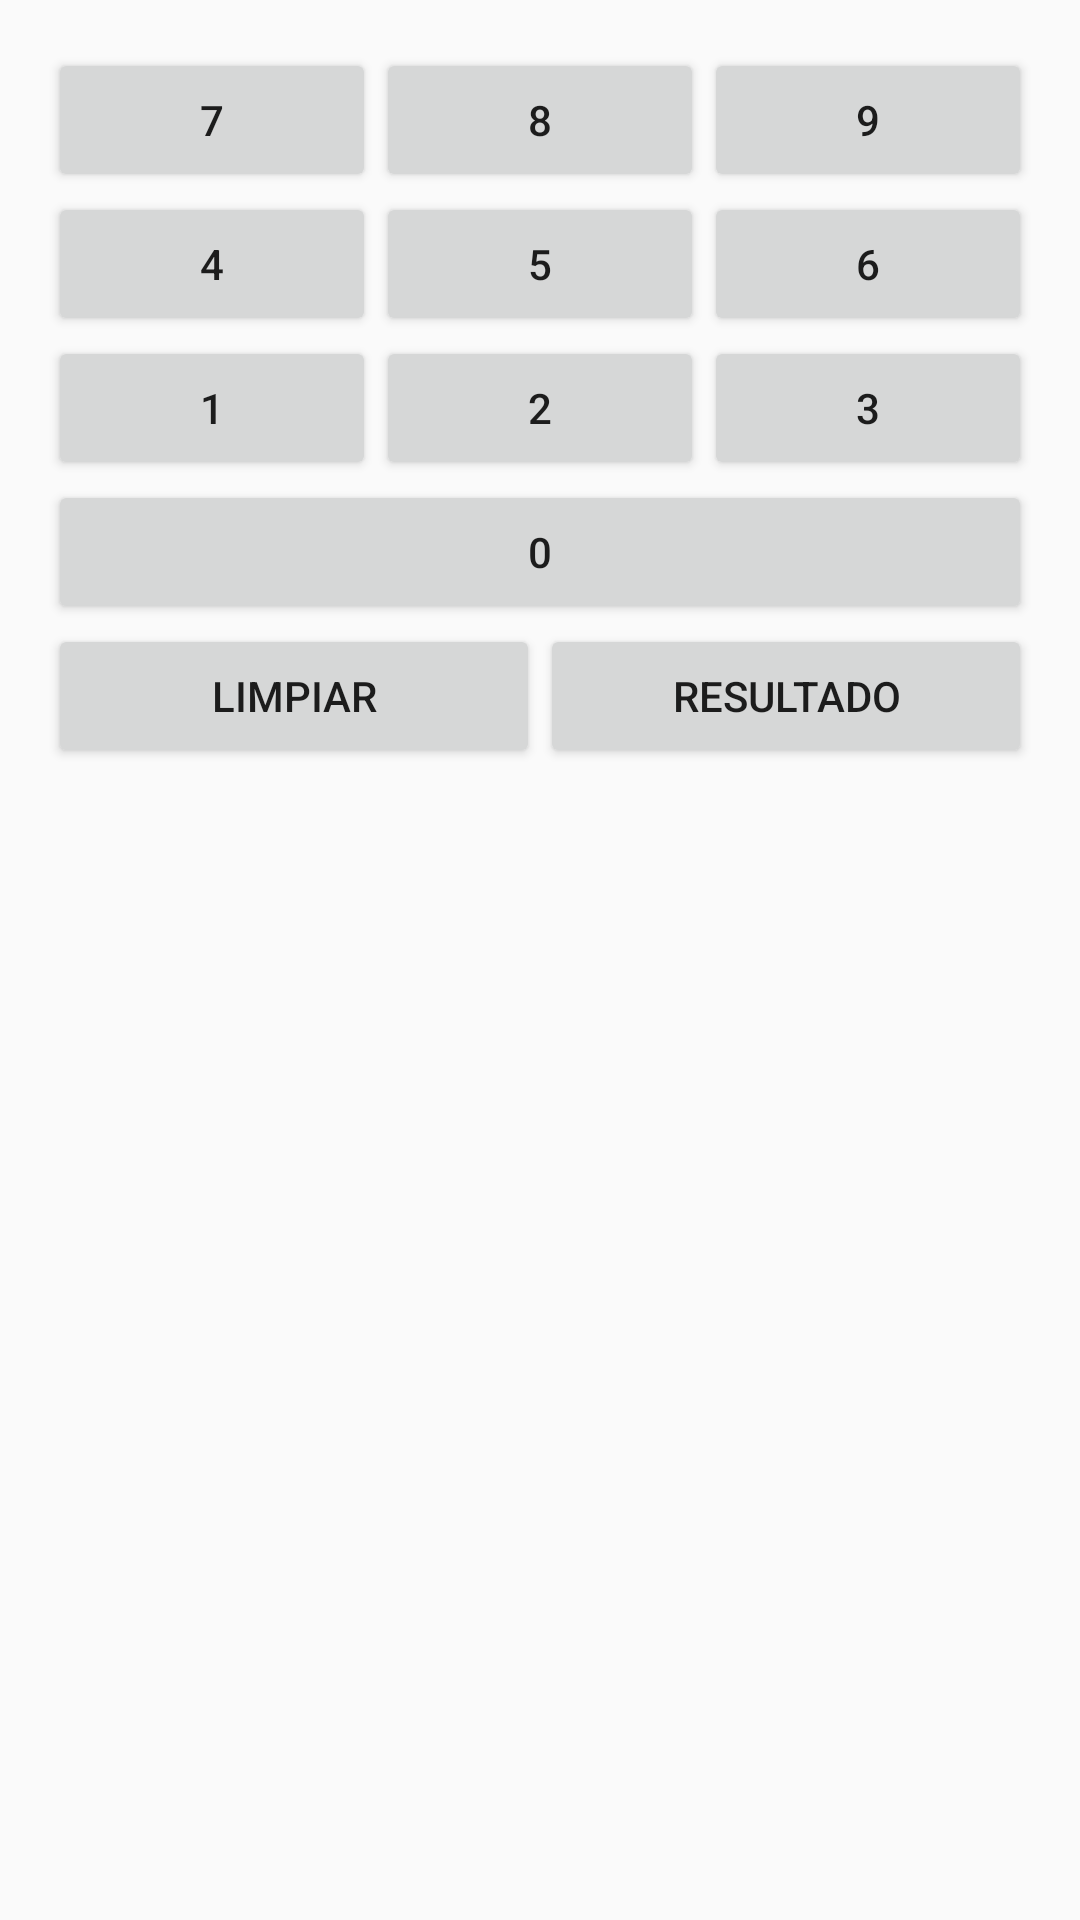

Write the Android layout XML for this screen, with the resource values it uses.
<!-- AndroidManifest.xml: application theme Theme.CalculadoraEquipoNazaret -->
<!-- res/layout/layoutborrar.xml -->
<?xml version="1.0" encoding="utf-8"?>
<LinearLayout xmlns:android="http://schemas.android.com/apk/res/android"
android:layout_width="match_parent"
android:layout_height="match_parent"
android:orientation="vertical"
android:padding="16dp">

<ImageView
android:id="@+id/logoImageView"
android:layout_width="wrap_content"
android:layout_height="wrap_content"
android:layout_gravity="center_horizontal"
android:src="@drawable/tu_logo" />

<GridLayout
android:layout_width="match_parent"
android:layout_height="wrap_content"
android:columnCount="3"
android:rowCount="4">

<Button
    android:id="@+id/button7"
    android:layout_width="0dp"
    android:layout_height="wrap_content"
    android:layout_columnWeight="1"
    android:text="7" />

<Button
    android:id="@+id/button8"
    android:layout_width="0dp"
    android:layout_height="wrap_content"
    android:layout_columnWeight="1"
    android:text="8" />

<Button
    android:id="@+id/button9"
    android:layout_width="0dp"
    android:layout_height="wrap_content"
    android:layout_columnWeight="1"
    android:text="9" />

<Button
    android:id="@+id/button4"
    android:layout_width="0dp"
    android:layout_height="wrap_content"
    android:layout_columnWeight="1"
    android:text="4" />

<Button
    android:id="@+id/button5"
    android:layout_width="0dp"
    android:layout_height="wrap_content"
    android:layout_columnWeight="1"
    android:text="5" />

<Button
    android:id="@+id/button6"
    android:layout_width="0dp"
    android:layout_height="wrap_content"
    android:layout_columnWeight="1"
    android:text="6" />

<Button
    android:id="@+id/button1"
    android:layout_width="0dp"
    android:layout_height="wrap_content"
    android:layout_columnWeight="1"
    android:text="1" />

<Button
    android:id="@+id/button2"
    android:layout_width="0dp"
    android:layout_height="wrap_content"
    android:layout_columnWeight="1"
    android:text="2" />

<Button
    android:id="@+id/button3"
    android:layout_width="0dp"
    android:layout_height="wrap_content"
    android:layout_columnWeight="1"
    android:text="3" />

<Button
    android:id="@+id/button0"
    android:layout_width="0dp"
    android:layout_height="wrap_content"
    android:layout_columnWeight="1"
    android:layout_columnSpan="3"
    android:text="0" />

</GridLayout>

<LinearLayout
android:layout_width="match_parent"
android:layout_height="wrap_content"
android:orientation="horizontal">

<Button
    android:id="@+id/clearButton"
    android:layout_width="0dp"
    android:layout_height="wrap_content"
    android:layout_weight="1"
    android:text="Limpiar" />

<Button
    android:id="@+id/resultButton"
    android:layout_width="0dp"
    android:layout_height="wrap_content"
    android:layout_weight="1"
    android:text="Resultado" />

</LinearLayout>

    </LinearLayout>
<!-- resources referenced by this layout -->
<resources>
  <style name="Theme.CalculadoraEquipoNazaret" parent="android:Theme.Material.Light.NoActionBar" />
</resources>
